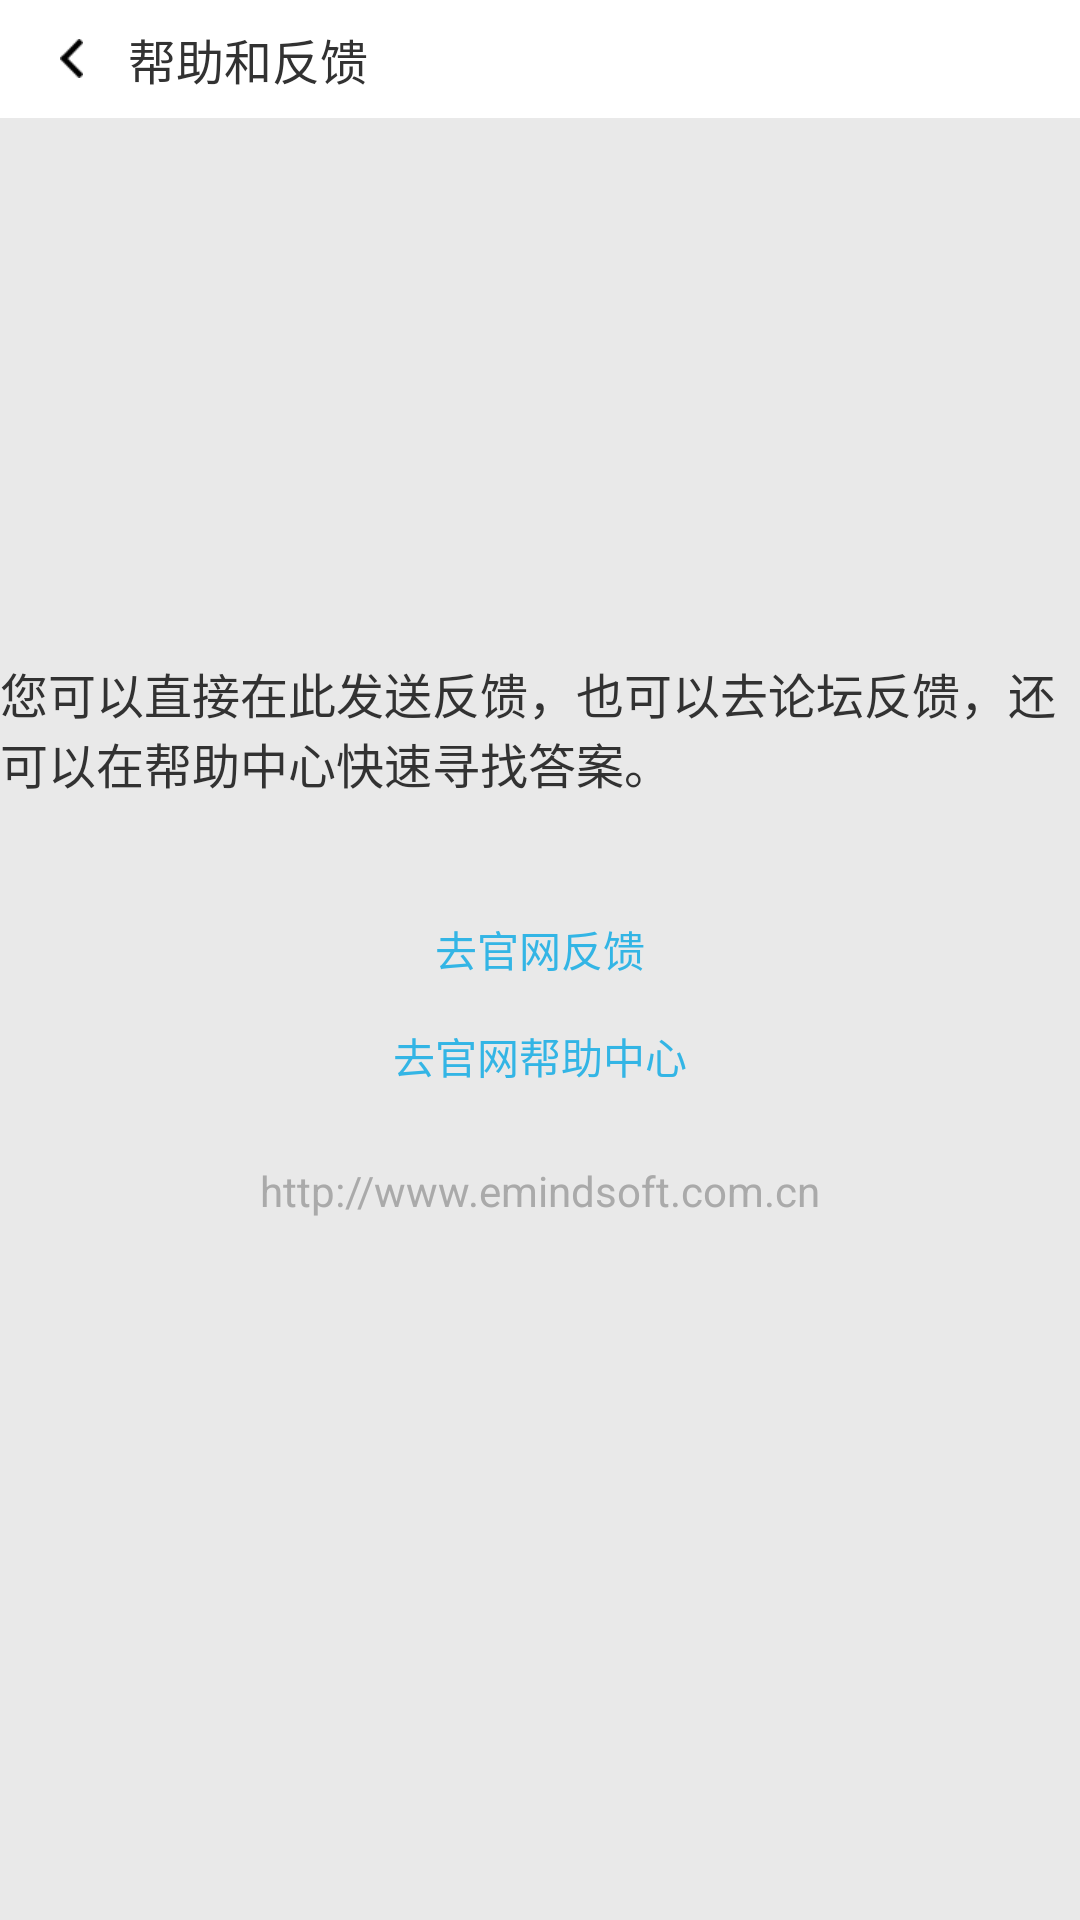

Write the Android layout XML for this screen, with the resource values it uses.
<!-- AndroidManifest.xml: activity theme android:Theme.Holo.Light.NoActionBar -->
<!-- res/layout/activity_help.xml -->
<?xml version="1.0" encoding="utf-8"?>
<LinearLayout xmlns:android="http://schemas.android.com/apk/res/android"
    android:layout_width="match_parent"
    android:layout_height="match_parent"
    android:orientation="vertical">

    <LinearLayout
        android:id="@+id/ll_help_back"
        android:layout_width="match_parent"
        android:layout_height="wrap_content"
        android:orientation="horizontal"
        android:gravity="center_vertical"
        android:paddingTop="8dp"
        android:paddingBottom="8dp"
        android:paddingLeft="5dp"
        android:background="@android:color/white">

        <ImageView
            android:layout_width="wrap_content"
            android:layout_height="wrap_content"
            android:src="@mipmap/iv_back"
            android:layout_marginLeft="15dp"/>
        <TextView
            android:layout_width="wrap_content"
            android:layout_height="wrap_content"
            android:text="@string/text_help"
            android:textSize="@dimen/text16"
            android:layout_marginLeft="15dp"/>

    </LinearLayout>

    <LinearLayout
        android:layout_width="match_parent"
        android:layout_height="match_parent"
        android:orientation="vertical"
        android:background="#E9E9E9"
        android:gravity="center_horizontal">

        <TextView
            android:layout_width="wrap_content"
            android:layout_height="wrap_content"
            android:layout_marginTop="180dp"
            android:textSize="@dimen/text16"
            android:text="@string/text_help_title"/>
        <TextView
            android:layout_width="wrap_content"
            android:layout_height="wrap_content"
            android:layout_marginTop="40dp"
            android:textSize="@dimen/text14"
            android:textColor="@android:color/holo_blue_light"
            android:text="@string/text_to_public"/>
        <TextView
            android:layout_width="wrap_content"
            android:layout_height="wrap_content"
            android:layout_marginTop="15dp"
            android:textSize="@dimen/text14"
            android:textColor="@android:color/holo_blue_light"
            android:text="@string/text_help_center"/>

        <TextView
            android:layout_width="wrap_content"
            android:layout_height="wrap_content"
            android:textSize="@dimen/text14"
            android:layout_marginTop="25dp"
            android:text="@string/text_address"
            android:textColor="@android:color/darker_gray"/>
    </LinearLayout>

</LinearLayout>
<!-- resources referenced by this layout -->
<resources>
  <dimen name="text14">14sp</dimen>
  <dimen name="text16">16sp</dimen>
  <!-- mipmap iv_back: png bitmap (mipmap-mdpi, 258695 bytes) -->
  <string name="text_address">http://www.emindsoft.com.cn</string>
  <string name="text_help">帮助和反馈</string>
  <string name="text_help_center">去官网帮助中心</string>
  <string name="text_help_title">您可以直接在此发送反馈，也可以去论坛反馈，还可以在帮助中心快速寻找答案。</string>
  <string name="text_to_public">去官网反馈</string>
</resources>
